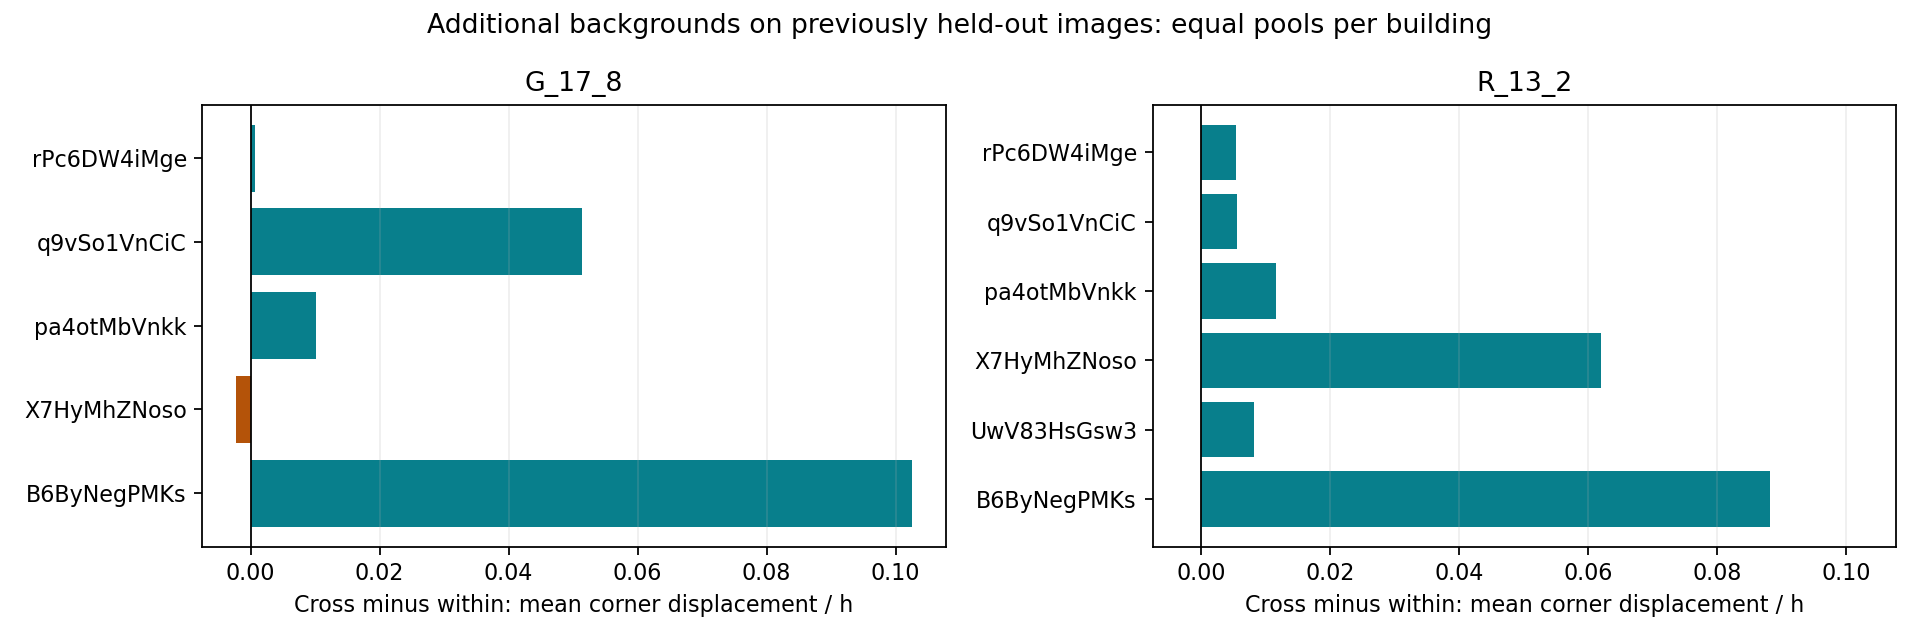

Values plotted in this chart, from the file beside it:
target, sample, historical_phase, gate, building, within_bev_mean_h, within_bev_max_h, within_top_mean_h, within_top_max_h, within_bev_max_pct_diagonal, within_top_max_pct_diagonal, cross_bev_mean_h, cross_bev_max_h, cross_top_mean_h, cross_top_max_h, cross_bev_max_pct_diagonal, cross_top_max_pct_diagonal, delta_bev_mean_h, cross_larger_bev_mean_h, delta_bev_max_h, cross_larger_bev_max_h, delta_top_mean_h, cross_larger_top_mean_h, delta_top_max_h
G_17_8, additional_background, discovery, all_common, 7y3sRwLe3Va, 0.03668, 0.08876, 0.03926, 0.09266, 1.669, 1.753, 0.0482, 0.1357, 0.05277, 0.139, 2.545, 2.616, 0.01151, 0.7778, 0.04698, 0.8889, 0.01351, 0.7778, 0.04635
G_17_8, additional_background, discovery, all_common, VLzqgDo317F, 0.02034, 0.03963, 0.02567, 0.04669, 0.7185, 0.8465, 0.02172, 0.05544, 0.03113, 0.0679, 1.006, 1.232, 0.001384, 0.6667, 0.01581, 0.6667, 0.00546, 0.6667, 0.02121
G_17_8, additional_background, discovery, all_common, e9zR4mvMWw7, 0.02009, 0.04393, 0.0231, 0.04748, 1.241, 1.34, 0.02614, 0.0508, 0.02965, 0.05264, 1.437, 1.489, 0.006048, 0.8667, 0.006867, 0.7333, 0.006542, 0.8667, 0.005156
G_17_8, additional_background, discovery, all_common, jtcxE69GiFV, 0.01669, 0.035, 0.02072, 0.03983, 1.109, 1.321, 0.03156, 0.06985, 0.03832, 0.07567, 2.124, 2.371, 0.01487, 0.6667, 0.03486, 0.6667, 0.0176, 0.7083, 0.03584
G_17_8, additional_background, discovery, all_common, pRbA3pwrgk9, 0.01286, 0.02532, 0.01507, 0.0282, 0.7251, 0.8773, 0.01605, 0.0348, 0.01925, 0.03977, 1.043, 1.258, 0.003189, 0.8333, 0.009485, 0.7778, 0.004183, 0.8889, 0.01157
G_17_8, additional_background, discovery, all_common, yqstnuAEVhm, 0.07044, 0.2217, 0.07694, 0.2273, 4.04, 4.141, 0.08202, 0.2955, 0.08878, 0.3036, 4.954, 5.127, 0.01158, 0.5833, 0.0738, 0.5833, 0.01184, 0.5833, 0.07629
G_17_8, additional_background, discovery, angle_le_9, 7y3sRwLe3Va, 0.03668, 0.08876, 0.03926, 0.09266, 1.669, 1.753, 0.0482, 0.1357, 0.05277, 0.139, 2.545, 2.616, 0.01151, 0.7778, 0.04698, 0.8889, 0.01351, 0.7778, 0.04635
G_17_8, additional_background, discovery, angle_le_9, VLzqgDo317F, 0.02034, 0.03963, 0.02567, 0.04669, 0.7185, 0.8465, 0.02172, 0.05544, 0.03113, 0.0679, 1.006, 1.232, 0.001384, 0.6667, 0.01581, 0.6667, 0.00546, 0.6667, 0.02121
G_17_8, additional_background, discovery, angle_le_9, e9zR4mvMWw7, 0.02009, 0.04393, 0.0231, 0.04748, 1.241, 1.34, 0.02614, 0.0508, 0.02965, 0.05264, 1.437, 1.489, 0.006048, 0.8667, 0.006867, 0.7333, 0.006542, 0.8667, 0.005156
G_17_8, additional_background, discovery, angle_le_9, jtcxE69GiFV, 0.01669, 0.035, 0.02072, 0.03983, 1.109, 1.321, 0.03156, 0.06985, 0.03832, 0.07567, 2.124, 2.371, 0.01487, 0.6667, 0.03486, 0.6667, 0.0176, 0.7083, 0.03584
G_17_8, additional_background, discovery, angle_le_9, pRbA3pwrgk9, 0.01286, 0.02532, 0.01507, 0.0282, 0.7251, 0.8773, 0.01605, 0.0348, 0.01925, 0.03977, 1.043, 1.258, 0.003189, 0.8333, 0.009485, 0.7778, 0.004183, 0.8889, 0.01157
G_17_8, additional_background, discovery, angle_le_9, yqstnuAEVhm, 0.05637, 0.1517, 0.06307, 0.157, 3.225, 3.333, 0.06469, 0.1676, 0.07091, 0.1786, 3.441, 3.675, 0.008325, 0.5, 0.01586, 0.5, 0.007837, 0.5, 0.0215
G_17_8, additional_background, discovery, angle_le_12, 7y3sRwLe3Va, 0.03668, 0.08876, 0.03926, 0.09266, 1.669, 1.753, 0.0482, 0.1357, 0.05277, 0.139, 2.545, 2.616, 0.01151, 0.7778, 0.04698, 0.8889, 0.01351, 0.7778, 0.04635
G_17_8, additional_background, discovery, angle_le_12, VLzqgDo317F, 0.02034, 0.03963, 0.02567, 0.04669, 0.7185, 0.8465, 0.02172, 0.05544, 0.03113, 0.0679, 1.006, 1.232, 0.001384, 0.6667, 0.01581, 0.6667, 0.00546, 0.6667, 0.02121
G_17_8, additional_background, discovery, angle_le_12, e9zR4mvMWw7, 0.02009, 0.04393, 0.0231, 0.04748, 1.241, 1.34, 0.02614, 0.0508, 0.02965, 0.05264, 1.437, 1.489, 0.006048, 0.8667, 0.006867, 0.7333, 0.006542, 0.8667, 0.005156
G_17_8, additional_background, discovery, angle_le_12, jtcxE69GiFV, 0.01669, 0.035, 0.02072, 0.03983, 1.109, 1.321, 0.03156, 0.06985, 0.03832, 0.07567, 2.124, 2.371, 0.01487, 0.6667, 0.03486, 0.6667, 0.0176, 0.7083, 0.03584
G_17_8, additional_background, discovery, angle_le_12, pRbA3pwrgk9, 0.01286, 0.02532, 0.01507, 0.0282, 0.7251, 0.8773, 0.01605, 0.0348, 0.01925, 0.03977, 1.043, 1.258, 0.003189, 0.8333, 0.009485, 0.7778, 0.004183, 0.8889, 0.01157
G_17_8, additional_background, discovery, angle_le_12, yqstnuAEVhm, 0.07044, 0.2217, 0.07694, 0.2273, 4.04, 4.141, 0.08202, 0.2955, 0.08878, 0.3036, 4.954, 5.127, 0.01158, 0.5833, 0.0738, 0.5833, 0.01184, 0.5833, 0.07629
G_17_8, additional_background, validation, all_common, B6ByNegPMKs, 0.1608, 0.2847, 0.1864, 0.3049, 2.48, 2.758, 0.2634, 0.4638, 0.2805, 0.4738, 3.915, 4.064, 0.1025, 0.7778, 0.1791, 0.8333, 0.09408, 0.6667, 0.1689
G_17_8, additional_background, validation, all_common, X7HyMhZNoso, 0.0951, 0.2246, 0.1014, 0.2354, 3.295, 3.512, 0.09286, 0.2046, 0.1096, 0.2574, 3.041, 3.858, -0.002237, 0.4444, -0.01998, 0.4444, 0.008248, 0.8333, 0.02201
G_17_8, additional_background, validation, all_common, pa4otMbVnkk, 0.02436, 0.05396, 0.03065, 0.05916, 1.276, 1.414, 0.03449, 0.07349, 0.04445, 0.08403, 1.645, 1.95, 0.01012, 0.6667, 0.01952, 0.625, 0.0138, 0.75, 0.02487
G_17_8, additional_background, validation, all_common, q9vSo1VnCiC, 0.04495, 0.1108, 0.04876, 0.1163, 1.772, 1.883, 0.09627, 0.2408, 0.1039, 0.2481, 4.013, 4.158, 0.05132, 0.8889, 0.13, 0.8889, 0.05517, 0.8889, 0.1318
G_17_8, additional_background, validation, all_common, rPc6DW4iMge, 0.004758, 0.01228, 0.0216, 0.03241, 0.7635, 2.267, 0.005411, 0.0151, 0.02961, 0.04462, 1.032, 3.228, 0.0006529, 0.5, 0.002823, 0.6667, 0.008009, 0.6667, 0.01222
G_17_8, additional_background, validation, angle_le_9, B6ByNegPMKs, 0.1608, 0.2847, 0.1864, 0.3049, 2.48, 2.758, 0.2634, 0.4638, 0.2805, 0.4738, 3.915, 4.064, 0.1025, 0.7778, 0.1791, 0.8333, 0.09408, 0.6667, 0.1689
G_17_8, additional_background, validation, angle_le_9, X7HyMhZNoso, 0.0951, 0.2246, 0.1014, 0.2354, 3.295, 3.512, 0.09286, 0.2046, 0.1096, 0.2574, 3.041, 3.858, -0.002237, 0.4444, -0.01998, 0.4444, 0.008248, 0.8333, 0.02201
G_17_8, additional_background, validation, angle_le_9, pa4otMbVnkk, 0.02436, 0.05396, 0.03065, 0.05916, 1.276, 1.414, 0.03449, 0.07349, 0.04445, 0.08403, 1.645, 1.95, 0.01012, 0.6667, 0.01952, 0.625, 0.0138, 0.75, 0.02487
G_17_8, additional_background, validation, angle_le_9, q9vSo1VnCiC, 0.04495, 0.1108, 0.04876, 0.1163, 1.772, 1.883, 0.09627, 0.2408, 0.1039, 0.2481, 4.013, 4.158, 0.05132, 0.8889, 0.13, 0.8889, 0.05517, 0.8889, 0.1318
G_17_8, additional_background, validation, angle_le_9, rPc6DW4iMge, 0.004758, 0.01228, 0.0216, 0.03241, 0.7635, 2.267, 0.005411, 0.0151, 0.02961, 0.04462, 1.032, 3.228, 0.0006529, 0.5, 0.002823, 0.6667, 0.008009, 0.6667, 0.01222
G_17_8, additional_background, validation, angle_le_12, B6ByNegPMKs, 0.1608, 0.2847, 0.1864, 0.3049, 2.48, 2.758, 0.2634, 0.4638, 0.2805, 0.4738, 3.915, 4.064, 0.1025, 0.7778, 0.1791, 0.8333, 0.09408, 0.6667, 0.1689
G_17_8, additional_background, validation, angle_le_12, X7HyMhZNoso, 0.0951, 0.2246, 0.1014, 0.2354, 3.295, 3.512, 0.09286, 0.2046, 0.1096, 0.2574, 3.041, 3.858, -0.002237, 0.4444, -0.01998, 0.4444, 0.008248, 0.8333, 0.02201
G_17_8, additional_background, validation, angle_le_12, pa4otMbVnkk, 0.02436, 0.05396, 0.03065, 0.05916, 1.276, 1.414, 0.03449, 0.07349, 0.04445, 0.08403, 1.645, 1.95, 0.01012, 0.6667, 0.01952, 0.625, 0.0138, 0.75, 0.02487
G_17_8, additional_background, validation, angle_le_12, q9vSo1VnCiC, 0.04495, 0.1108, 0.04876, 0.1163, 1.772, 1.883, 0.09627, 0.2408, 0.1039, 0.2481, 4.013, 4.158, 0.05132, 0.8889, 0.13, 0.8889, 0.05517, 0.8889, 0.1318
G_17_8, additional_background, validation, angle_le_12, rPc6DW4iMge, 0.004758, 0.01228, 0.0216, 0.03241, 0.7635, 2.267, 0.005411, 0.0151, 0.02961, 0.04462, 1.032, 3.228, 0.0006529, 0.5, 0.002823, 0.6667, 0.008009, 0.6667, 0.01222
G_17_8, original_replay, discovery, all_common, 7y3sRwLe3Va, 0.04932, 0.1099, 0.05493, 0.1172, 1.896, 2.06, 0.03537, 0.08306, 0.04045, 0.08747, 1.433, 1.51, -0.01396, 0.5, -0.02681, 0.5, -0.01448, 0.5, -0.02974
G_17_8, original_replay, discovery, all_common, VLzqgDo317F, 0.03199, 0.08063, 0.04186, 0.09905, 1.454, 1.787, 0.0186, 0.04081, 0.03578, 0.05799, 0.7361, 1.046, -0.01339, 0.0, -0.03981, 0.0, -0.006074, 0.5, -0.04106
G_17_8, original_replay, discovery, all_common, e9zR4mvMWw7, 0.01616, 0.03372, 0.01863, 0.03622, 0.9485, 1.018, 0.01582, 0.03311, 0.02192, 0.03579, 0.9278, 1.003, -0.0003357, 0.5, -0.0006116, 0.6, 0.003282, 0.8, -0.0004241
G_17_8, original_replay, discovery, all_common, jtcxE69GiFV, 0.0241, 0.04942, 0.02732, 0.05324, 1.537, 1.681, 0.03552, 0.08142, 0.04346, 0.08785, 2.382, 2.661, 0.01142, 0.75, 0.032, 0.75, 0.01614, 0.75, 0.03462
G_17_8, original_replay, discovery, all_common, pRbA3pwrgk9, 0.01961, 0.0348, 0.02277, 0.0396, 0.9895, 1.207, 0.01699, 0.0382, 0.01986, 0.04398, 1.171, 1.381, -0.002623, 0.5, 0.003396, 0.5, -0.002904, 0.5, 0.004378
G_17_8, original_replay, discovery, all_common, yqstnuAEVhm, 0.04073, 0.0772, 0.04503, 0.0809, 1.608, 1.68, 0.06786, 0.1731, 0.07572, 0.1821, 3.671, 3.846, 0.02714, 1.0, 0.09593, 1.0, 0.03069, 1.0, 0.1012
G_17_8, original_replay, discovery, angle_le_9, 7y3sRwLe3Va, 0.04932, 0.1099, 0.05493, 0.1172, 1.896, 2.06, 0.03537, 0.08306, 0.04045, 0.08747, 1.433, 1.51, -0.01396, 0.5, -0.02681, 0.5, -0.01448, 0.5, -0.02974
G_17_8, original_replay, discovery, angle_le_9, VLzqgDo317F, 0.03199, 0.08063, 0.04186, 0.09905, 1.454, 1.787, 0.0186, 0.04081, 0.03578, 0.05799, 0.7361, 1.046, -0.01339, 0.0, -0.03981, 0.0, -0.006074, 0.5, -0.04106
G_17_8, original_replay, discovery, angle_le_9, e9zR4mvMWw7, 0.01616, 0.03372, 0.01863, 0.03622, 0.9485, 1.018, 0.01582, 0.03311, 0.02192, 0.03579, 0.9278, 1.003, -0.0003357, 0.5, -0.0006116, 0.6, 0.003282, 0.8, -0.0004241
G_17_8, original_replay, discovery, angle_le_9, jtcxE69GiFV, 0.0241, 0.04942, 0.02732, 0.05324, 1.537, 1.681, 0.03552, 0.08142, 0.04346, 0.08785, 2.382, 2.661, 0.01142, 0.75, 0.032, 0.75, 0.01614, 0.75, 0.03462
G_17_8, original_replay, discovery, angle_le_9, pRbA3pwrgk9, 0.01961, 0.0348, 0.02277, 0.0396, 0.9895, 1.207, 0.01699, 0.0382, 0.01986, 0.04398, 1.171, 1.381, -0.002623, 0.5, 0.003396, 0.5, -0.002904, 0.5, 0.004378
G_17_8, original_replay, discovery, angle_le_9, yqstnuAEVhm, 0.04073, 0.0772, 0.04503, 0.0809, 1.608, 1.68, 0.06786, 0.1731, 0.07572, 0.1821, 3.671, 3.846, 0.02714, 1.0, 0.09593, 1.0, 0.03069, 1.0, 0.1012
G_17_8, original_replay, discovery, angle_le_12, 7y3sRwLe3Va, 0.04932, 0.1099, 0.05493, 0.1172, 1.896, 2.06, 0.03537, 0.08306, 0.04045, 0.08747, 1.433, 1.51, -0.01396, 0.5, -0.02681, 0.5, -0.01448, 0.5, -0.02974
G_17_8, original_replay, discovery, angle_le_12, VLzqgDo317F, 0.03199, 0.08063, 0.04186, 0.09905, 1.454, 1.787, 0.0186, 0.04081, 0.03578, 0.05799, 0.7361, 1.046, -0.01339, 0.0, -0.03981, 0.0, -0.006074, 0.5, -0.04106
G_17_8, original_replay, discovery, angle_le_12, e9zR4mvMWw7, 0.01616, 0.03372, 0.01863, 0.03622, 0.9485, 1.018, 0.01582, 0.03311, 0.02192, 0.03579, 0.9278, 1.003, -0.0003357, 0.5, -0.0006116, 0.6, 0.003282, 0.8, -0.0004241
G_17_8, original_replay, discovery, angle_le_12, jtcxE69GiFV, 0.0241, 0.04942, 0.02732, 0.05324, 1.537, 1.681, 0.03552, 0.08142, 0.04346, 0.08785, 2.382, 2.661, 0.01142, 0.75, 0.032, 0.75, 0.01614, 0.75, 0.03462
G_17_8, original_replay, discovery, angle_le_12, pRbA3pwrgk9, 0.01961, 0.0348, 0.02277, 0.0396, 0.9895, 1.207, 0.01699, 0.0382, 0.01986, 0.04398, 1.171, 1.381, -0.002623, 0.5, 0.003396, 0.5, -0.002904, 0.5, 0.004378
G_17_8, original_replay, discovery, angle_le_12, yqstnuAEVhm, 0.04073, 0.0772, 0.04503, 0.0809, 1.608, 1.68, 0.06786, 0.1731, 0.07572, 0.1821, 3.671, 3.846, 0.02714, 1.0, 0.09593, 1.0, 0.03069, 1.0, 0.1012
G_17_8, original_replay, validation, all_common, B6ByNegPMKs, 0.1497, 0.3126, 0.168, 0.3306, 2.996, 3.211, 0.2883, 0.594, 0.308, 0.6144, 5.122, 5.36, 0.1386, 0.9167, 0.2814, 0.9167, 0.14, 0.9167, 0.2838
G_17_8, original_replay, validation, all_common, X7HyMhZNoso, 0.007802, 0.01508, 0.0101, 0.01613, 0.4388, 0.4697, 0.007886, 0.01572, 0.01803, 0.03274, 0.4513, 0.9631, 8.402715163727519e-05, 0.75, 0.0006392, 0.25, 0.007931, 1.0, 0.01661
G_17_8, original_replay, validation, all_common, pa4otMbVnkk, 0.02577, 0.06737, 0.03112, 0.06965, 1.384, 1.451, 0.02386, 0.05177, 0.03002, 0.06052, 1.104, 1.332, -0.001907, 0.2857, -0.0156, 0.2857, -0.001098, 0.3571, -0.009132
G_17_8, original_replay, validation, all_common, q9vSo1VnCiC, 0.02622, 0.04602, 0.02929, 0.04801, 0.9168, 0.9565, 0.08678, 0.1952, 0.09534, 0.2104, 3.876, 4.18, 0.06057, 1.0, 0.1492, 1.0, 0.06606, 1.0, 0.1624
G_17_8, original_replay, validation, all_common, rPc6DW4iMge, 0.006164, 0.01426, 0.01843, 0.03073, 0.9554, 2.191, 0.007117, 0.01335, 0.04553, 0.06255, 0.9024, 4.582, 0.0009535, 0.75, -0.0009109, 0.25, 0.02709, 0.75, 0.03183
G_17_8, original_replay, validation, angle_le_9, B6ByNegPMKs, 0.1497, 0.3126, 0.168, 0.3306, 2.996, 3.211, 0.2883, 0.594, 0.308, 0.6144, 5.122, 5.36, 0.1386, 0.9167, 0.2814, 0.9167, 0.14, 0.9167, 0.2838
G_17_8, original_replay, validation, angle_le_9, X7HyMhZNoso, 0.007802, 0.01508, 0.0101, 0.01613, 0.4388, 0.4697, 0.007886, 0.01572, 0.01803, 0.03274, 0.4513, 0.9631, 8.402715163727519e-05, 0.75, 0.0006392, 0.25, 0.007931, 1.0, 0.01661
G_17_8, original_replay, validation, angle_le_9, pa4otMbVnkk, 0.02577, 0.06737, 0.03112, 0.06965, 1.384, 1.451, 0.02386, 0.05177, 0.03002, 0.06052, 1.104, 1.332, -0.001907, 0.2857, -0.0156, 0.2857, -0.001098, 0.3571, -0.009132
G_17_8, original_replay, validation, angle_le_9, q9vSo1VnCiC, 0.02622, 0.04602, 0.02929, 0.04801, 0.9168, 0.9565, 0.08678, 0.1952, 0.09534, 0.2104, 3.876, 4.18, 0.06057, 1.0, 0.1492, 1.0, 0.06606, 1.0, 0.1624
... 78 more rows
